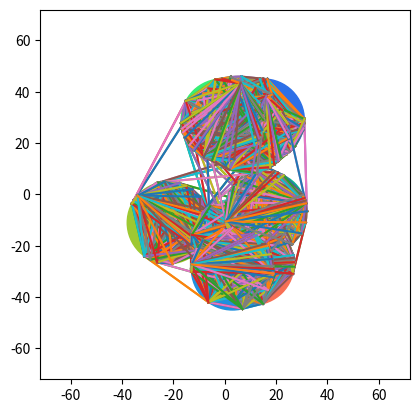

Write the Python code that produced this figure.
import matplotlib.pyplot as pyplot
import numpy as np
import random
from itertools import combinations
import time
from sys import getrefcount
import gc


from enum import Enum

"""
When using the attributes/methods, refer to the object unless intentionally accessing a class variable.

KEY MINE ATTRIBUTES/METHODS:
 - Mine.getPos() -> (x,y) position on field of the Mine
 - Mine.getNodes() -> [Node,Node,...] A list of all mine's child Nodes, can be accessed directly with Mine.nodes
 - Mine.connectedMines -> [Mine,Mine,...] A list of other mines connected to the Mine through at least one Node

KEY NODE ATTRIBUTES/METHODS:
 - Node(primaryType) -> Constructor key parameter, either 'default','start', or 'end', must 
                        explicitely define primaryType if not a default node when constructing

 - Node.terminated -> True/False (Very IMPORTANT, this node should not be counted if terminated is True)
                    |-For some reason, trying to completely delete all references to a Node breaks stuff-| 

 - Node.type() -> "internal/external primary/secondary" (Either internal OR external AND primary OR secondary)
 - Node.parentMine -> Mine object that the node is primarily on
 - Node.connectedNodes -> [Node,Node,...] A list of connected nodes, excluding the Node itself.
                                          Usually a list length of one as a result of connecting bitangents,
                                         unless furthur connections are established.
 - Node.connectNode(Node) -> Connects nodes by appending to each other's connectedNodes list.
 - Node.status() -> ["terminated"/"exists", "connected"/"disconnected"]
                     A list of strings describing the status of a single node
 - Node.getPathType(Node) -> ["line"/"arc", "established"/"unestablished","bitangent"/"normal"] 
                              A list of strings describing the kind of connection each node has to another
 - Node.getPos() -> (x,y) position on field of the Node
 - Node.distanceFromNode(Node) -> distance between nodes, either a straight line distance or
                                  arc length if nodes share the same parent mine

KEY FIELD ATTRIBUTES/METHODS:
 - Field.addMine(centerX,centerY,radius) -> Adds a mine to the field and creates and connects Nodes accordingly
 - Field.plotField() -> Using matplotlib, plots the field.

---------------------------------------------------------------------
Use the Field class to generate mines and their nodes.
Ex:

    field = Field(-100,150,-100,150)

    Field(xMin,xMax,yMin,yMax)
    Field Setup:
     - xMin,xMax : The fields x axis range
     - yMin, yMax : The fields y axis range
"""
#Simple class which is used in the nodegraph and holds informatation about distance path and type (straight/arc-ed)
#Moved some useful connection functions here as well.
class seg(Enum):
    ARC=1
    LINE=2

class Connection:
    field:'Field'=None #must be initialized on startup
    def __init__(self,node1: 'Node',node2: 'Node'):
        
        self.node1=node1
        self.node2=node2
        

        
        if(node1.parentMine != node2.parentMine):
            
            self.connectionType=seg.LINE
        else:
            self.connectionType=seg.ARC


        self.distance=self.updateDistance()

        #checking for a valid path and updating the graph must be done manually
        


        # DISTANCE
    def updateDistance(self):
        distance = 0.0
        
        
        if self.connectionType==seg.ARC: # Nodes are on the same mine
            angleTheta=abs(self.node1.angle-self.node2.angle)
            
            mineRadius=self.node1.parentMine.radius

            distance = angleTheta*mineRadius

        else: # Nodes are on seperate mines
            distance = np.sqrt((self.node1.x-self.node2.x)**2+(self.node1.y-self.node2.y)**2)

            print(distance)
        return distance
    

    #Graph organization:
    """
    (Connection objects are two-way and shared)
    {
    Node1: {Node2:ConnectionObj 1<->2, Node3:ConnectionObj 1<->3},
    Node2: {Node1:ConnectionObj 1<->2},
    Node3: {Node1:ConnectionObj 1<->3}
    }
    """
    def addGraph(self):


        if(self.node1.nodeGraph[self.node1]==None): #Needed for its first connection: When a node is made, it's key is automatically added to nodeGraph with a none value.
            Node.nodeGraph[self.node1]={self.node2:self.distance} #Must use = to get rid of the none value
        elif self.node2 not in Node.nodeGraph[self.node1]:
            Node.nodeGraph[self.node1].update({self.node2:self.distance})

               
        
        if(Node.nodeGraph[self.node2]==None): #Needed for its first connection: When a node is made, it's key is automatically added to nodeGraph with a none value.
            Node.nodeGraph[self.node2]={self.node1:self.distance} #Must use = to get rid of the none value
        
        elif self.node1 not in Node.nodeGraph[self.node2]:
            Node.nodeGraph[self.node2].update({self.node1:self.distance})
        
    def deleteConnection(self):

        
        if Node.nodeGraph[self.node1]!=None and self.node2 in Node.nodeGraph[self.node1]:
            del Node.nodeGraph[self.node1][self.node2]

        if Node.nodeGraph[self.node2]!=None and self.node1 in Node.nodeGraph[self.node2]:
            del Node.nodeGraph[self.node2][self.node1]
        

        '''
        
        node.connected = True
        connectedNode.connected = True
        if connectedNode.parentMine not in node.parentMine.connectedMines and node.parentMine not in connectedNode.parentMine.connectedMines:
            node.parentMine.connectedMines.append(connectedNode.parentMine)
            connectedNode.parentMine.connectedMines.append(node.parentMine)
        '''
    #Checks if a newly created path is valid, checks all mines for collisions
    def validPath(self):

        if self.connectionType==seg.LINE:
            x1 = float(self.node1.x)
            y1 = float(self.node1.y)
            x2 = float(self.node2.x)
            y2 = float(self.node2.y)

            for mine in field.mines:
                x3 = mine.x
                y3 = mine.y
                
                # Fraction of segment between nodes that the mine lands perpendicular to segment
                uNumerator = ((x3 - x1)*(x2 - x1)) + ((y3 - y1)*(y2 - y1))
                uDenominator = ((x1-x2)**2) + ((y1-y2)**2)
                if uDenominator == 0:
                    u = 0
                else:
                    u = np.clip(uNumerator/uDenominator,0,1) # Restrict to the constraints of a segment

                # Adjust accordingly, determines how close a mine can be to a node before the node terminates
                uMin = 0.03
                uMax = 0.98
                if uMin <= u <= uMax:
                    # Point on segment that is tangent and perpendicular to mine
                    tangePoint = (x1 + (u*(x2-x1)),y1 + (u*(y2-y1)))
                    
                    distanceFromMine = np.sqrt((mine.x - tangePoint[0])**2+(mine.y - tangePoint[1])**2)
                    if distanceFromMine < radius:
                        return False
        #This is kinda complicated, but we have to check the hugging edge. 
        if self.connectionType==seg.ARC:
            print("We haven't implemented this yet")
            #raise NotImplemented()
        return True
    
    #checks if a path collides with a specific mine
    def mineCollision(self,mine):
        x1 = float(self.node1.x)
        y1 = float(self.node1.y)
        x2 = float(self.node2.x)
        y2 = float(self.node2.y)
        x3 = mine.x
        y3 = mine.y
        
        # Fraction of segment between nodes that the mine lands perpendicular to segment
        uNumerator = ((x3 - x1)*(x2 - x1)) + ((y3 - y1)*(y2 - y1))
        uDenominator = ((x1-x2)**2) + ((y1-y2)**2)
        if uDenominator == 0:
            u = 0
        else:
            u = np.clip(uNumerator/uDenominator,0,1) # Restrict to the constraints of a segment

        # Adjust accordingly, determines how close a mine can be to a node before the node terminates
        uMin = 0.03
        uMax = 0.98
        if uMin <= u <= uMax:
            # Point on segment that is tangent and perpendicular to mine
            tangePoint = (x1 + (u*(x2-x1)),y1 + (u*(y2-y1)))
            
            distanceFromMine = np.sqrt((mine.x - tangePoint[0])**2+(mine.y - tangePoint[1])**2)
            if distanceFromMine < radius:
                return True
        return False


# Field generates nodes off of mines, temporarily generates mines too
class Field:
    def __init__(self,xMin,xMax,yMin,yMax):
        self.nodeGraph={}
        self.xMin = xMin
        self.yMin = yMin
        self.xMax = xMax
        self.yMax = yMax
        self.mines = []
        Connection.connectionField=self

            
    #Due to the current node stucture, right now this only modifies the nodeGraph
    def placeStartNode(self,xVal:int ,yVal:int ):
        print("hello")
        
    def placeEndNodes(self, yVal: int, density: int):
        print("hello")  
    



    def addMine(self,centerX,centerY,radius,color:str=''):
        newMine = Mine(centerX,centerY,radius,color=color)
        self.mines.append(newMine)
        mineCombo = [[newMine, mine] for mine in self.mines[:-1]]
        for pair in mineCombo:
            mine = pair[0]
            target = pair[1]
            
            # Mine internal nodes
            mineInternPrimary = MineNode(mine,target,True,True)
            mineInternSecond = MineNode(mine,target,True,False)      
            mine.addNode(mineInternPrimary)
            mine.addNode(mineInternSecond)

            # Mine External nodes
            mineExternPrimary = MineNode(mine,target,False,True)
            mineExternSecond = MineNode(mine,target,False,False)
            mine.addNode(mineExternPrimary)
            mine.addNode(mineExternSecond)

            
            

            # target internal nodes
            targetInternPrimary = MineNode(target,mine,True,False)
            targetInternSecond = MineNode(target,mine,True,True)
            target.addNode(targetInternPrimary)
            target.addNode(targetInternSecond)
            # target external nodes
            targetExternPrimary = MineNode(target,mine,False,False)
            targetExternSecond = MineNode(target,mine,False,True)
            target.addNode(targetExternPrimary)
            target.addNode(targetExternSecond)
            
            

            # Connect Nodes
            mineInternPrimary.connectNode(targetInternSecond)
            mineInternSecond.connectNode(targetInternPrimary)

            mineExternPrimary.connectNode(targetExternPrimary)
            mineExternSecond.connectNode(targetExternSecond)
           
           
        """Terminate pair of Nodes in certain conditions"""
        # Check newMine Nodes intersecting other mines
        for node in newMine.nodes:
            #print(node.connections[-1].validPath())
            if(node.connections[0].validPath()):
               
                node.connections[0].addGraph()
            
        # Check all other nodes Excluding newly created nodes if they intersect newly created Mine
        for node in [n for n in Node.nodeGraph.keys() if n not in newMine.nodes]:
            for connection in node.connections:
                if(connection.mineCollision(newMine)):
                    
                    connection.deleteConnection()
                    
        
        

        # Brute force; each node has a list of every node created, excluding itself. 
        # Significantly slows down this algorithm though
        # for node in Node.nodes:
        #     node.connectedNodes.extend([n for n in Node.nodes if n not in [node,node.connectedNode]]`
        
    def plotField(self):
        plt = pyplot
        fig, ax = plt.subplots()
        ax.set_aspect('equal')
        plt.xlim(self.xMin,self.xMax)
        plt.ylim(self.yMin,self.yMax)
        
        # Create a list of circles representing mines, centered to their correlated mine's center

        circles = [plt.Circle(Mine.mines[i].getPos(),Mine.mines[i].getRadius(),color=Mine.mines[i].color) for i in range(len(Mine.mines))]
        
        # Plot the mines
        for circle in circles:
            ax.add_patch(circle)

        # Plot the nodes
        nodeSymbol = '' # Empty string makes either lines or invisible points; otherwise points are displayed using the symbol
        for node in Node.nodeGraph.keys():
            if not node.plotted and not node.terminated:
                for connectedNode in Node.nodeGraph[node].keys():
                    try:
                        plt.plot([node.x,connectedNode.x],[node.y,connectedNode.y],nodeSymbol)
                    except AttributeError:
                        plt.plot([node.x],[node.y],nodeSymbol)
        plt.show()

"""MATH STUFF"""
# Mine class keeps track of mine position and radii      
class Mine:
    numMines = 0
    mines = []
    def __init__(self,centerX,centerY,radius,color:str='',name:str=''):
        Mine.numMines += 1
        self.number=Mine.numMines
        if len(name) > 0:
            self.name = name
        else:
            self.name = f'Mine ID: ' + str(self.numMines)
        
        if len(color) > 0:
            self.color = color
        else:
            self.color = np.random.random(),np.random.random(),np.random.random()
        self.x, self.y, self.radius = np.round(centerX,2) , np.round(centerY,2), np.round(radius,2)
        # Node storage
        self.nodes = [] 
        self.connectedMines = []
        self.overlappingMines = []
        Mine.mines.append(self)
        
        
    def getPos(self):
        return self.x,self.y
    def getRadius(self):
        return self.radius
    def getNodes(self):
        return self.nodes
    def addNode(self,node:"Node"):
        #Node.nodes.append(node)
        self.nodes.append(node)
        #self.nodes.append(node) 
        return node
    def connectMineNodes(self):
        for node in self.nodes:
            for connectedNode in self.nodes:
                
                if Node.nodeGraph[node]==None or connectedNode not in Node.nodeGraph[node].keys():
                    if(connectedNode!=node):
                        node.connectNode(connectedNode).addGraph()

                    #TODO: validate that path doesn't run through another mine. Validation isn't setup yet

                    
        
    def getNumReferences(self):
        return getrefcount(self)

    def __str__(self):
        return self.name
    def __repr__(self):
        return self.__str__()

# Node class keeps track of node positions
class Node:
    nodeNum = 0
    connectionList = []
    nodeGraph={}
    def __init__(self, xPosition: float, yPosition:float,name:str=""):
        Node.nodeNum += 1
        if len(name) < 1:
            self.name = "ID: "+str(Node.nodeNum)
        else:
            self.name = name 
        
        self.connections= [] #this list makes things much easier when checking all connections
        self.x = xPosition
        self.y = yPosition
        self.plotted = False # To prevent hopefully duplicate plotting
        self.terminated = False
        self.nodeGraph.update({self:None})
        self.parentMine=None





    # Establishes a connection between nodes
    # Does not add it to the nodegraph yet however
    def connectNode(self,node:"Node") -> Connection:
        if(self==node):
            raise TypeError("Same nodes")
        nodeConnection=Connection(self,node) #connection initialization 
        
        self.connections.append(nodeConnection)
        node.connections.append(nodeConnection)
        #self.connected = True
        #node.connected = True
        """
        if node.parentMine not in self.parentMine.connectedMines and self.parentMine not in node.parentMine.connectedMines:
            self.parentMine.connectedMines.append(node.parentMine)
            node.parentMine.connectedMines.append(self.parentMine)

        """
        return nodeConnection

    def getPos(self) -> float:
        return (round(float(self.x),3),round(float(self.y),3))

    def getTargetMine(self) -> Mine:
        return self.__targetMine
    def __str__(self):
        return self.name
    def __repr__(self):
        return self.__str__()


class MineNode(Node):
    
    def __init__(self,parentMine:"Mine"=None,targetMine:"Mine"=None,internal:bool=True,primary:bool=True,name:str=''):
        Node.nodeNum += 1
        if len(name) < 1:
            self.name = "Node ID: "+ str(Node.nodeNum)
            if(Node.nodeNum==168):
                print("WTFFF")
        else:
            self.name = name 
        self.parentMine = parentMine
        
        
        
        self.x = 0.0
        self.y = 0.0
        self.angle=0.0
        self.connected = False
        self.plotted = False # To prevent hopefully duplicate plotting
        self.targetMine = targetMine
        self.terminated = False
        
        
        
    
        # categorize nodes
        if internal and primary:
            self.type = 'internal primary'
        elif internal and not primary:
            self.type = 'internal secondary'
        elif not internal and primary:
            self.type = 'external primary'
        elif not internal and not primary:
            self.type = 'external secondary'

        d = np.sqrt((parentMine.x-targetMine.x)**2+(parentMine.y-targetMine.y)**2) # Algabraic Distance Formula

        self.internal = internal
        self.primary= primary # Primary node is the first node where it is placed 
                            # (typically towards the top of the circle)
        # Create Angle Offset(relative to target mine). It changes slightly depending on mines' positions
        # Formula is: arccos(x1-x2)/d+pi
    
        if parentMine.y > targetMine.y:
            offsetAngle =  np.arccos(np.clip((parentMine.x-targetMine.x)/d,-1,1))+np.pi
        elif parentMine.y < targetMine.y:
            offsetAngle = -np.arccos(np.clip((parentMine.x-targetMine.x)/d,-1,1))+np.pi
        elif parentMine.y == targetMine.y:
            if parentMine.x < targetMine.x:
                offsetAngle =  np.arccos(np.clip((parentMine.x-targetMine.x)/d,-1,1))+np.pi
            elif parentMine.x > targetMine.x:
                offsetAngle = -np.arccos(np.clip((parentMine.x-targetMine.x)/d,-1,1))+np.pi

        # Offset Angle is the same for internal and external bitangents
        if internal:
            # Create internal angle
            internalCos = (parentMine.radius + targetMine.radius)/d
            
            internalAngle = np.arccos(np.clip(((parentMine.radius)+(targetMine.radius))/d,-1,1))
            """
            if internalCos < 1:
            else:
                self.terminated = True
                return None
            occasionally breaks code
            """
            if primary:
                self.angle=internalAngle+offsetAngle
                self.x = ((parentMine.radius) * np.cos(self.angle)) + parentMine.x
                self.y = ((parentMine.radius) * np.sin(self.angle)) + parentMine.y
            else:
                self.angle=internalAngle-(offsetAngle)
                self.x = (parentMine.radius) * np.cos(self.angle) + parentMine.x
                self.y = (parentMine.radius) * np.sin(self.angle+np.pi) + parentMine.y
        else:
            # Create external angle
            externalAngle = np.arccos(np.abs(parentMine.radius-targetMine.radius)/d)

            if primary:
                self.angle=externalAngle+offsetAngle
                self.x = ((parentMine.radius) * np.cos(self.angle)) + parentMine.x
                self.y = ((parentMine.radius) * np.sin(self.angle)) + parentMine.y
            else:
                self.angle=externalAngle-offsetAngle
                self.x = (parentMine.radius) * np.cos(self.angle) + parentMine.x
                self.y = (parentMine.radius) * np.sin(self.angle+np.pi) + parentMine.y
        self.x = round(self.x,3)
        self.y = round(self.y,3)

        super().__init__(self.x,self.y,self.name)
        self.parentMine = parentMine #VERY NECESSARY DO NOT REMOVE
        if len(name) < 1:
            self.name = "ID:"+str(parentMine.number)+"."+str(Node.nodeNum)
        else:
            self.name = name 


    def status(self) -> list:
        result = []
        if self.terminated:
            result.append("terminated")
        else:
            result.append("exists")
        
        if self.connected:
            result.append("connected")
        else:
            result.append("disconnected")
        result.append("referenced " + str(getrefcount(self)) + " times")
        return result
    

    
    # Check if node is within another mines' radius
    def validateNode(self):
        for mine in Mine.mines:
            if mine != self.parentMine:
                if (mine.x - radius <= self.x <= mine.x + radius and
                    mine.y - radius <= self.y <= mine.y + radius):
                    self.terminated = True
                    self.connectedNodes[0].terminated = True


    # Get type of path to a node -> ["line"/"arc", "established"/"unestablished","bitangent"/"normal"]
    def getPathType(self,node:'Node') -> list:
        types = []

        # Connection based on parent mines
        if node.parentMine != self.parentMine:
            types.append("line")
        elif node.parentMine == self.parentMine:
            types.append("arc")
        
        # Connection exists 
        if node in self.connectedNodes:
            types.append("established")
        elif node not in self.connectedNodes:
            types.append("unestablished")
        
        # Connection follows bitangency, such that moving from node to node has no sharp/perpendicular turns
        if (self.type == "internal primary" and node.type == "internal primary" or
            self.type == "external primary" and node.type == "external secondary" or
            self.type == "internal secondary" and node.type == "internal secondary" or
            self.type == "external secondary" and node.type == "external primary"):
            types.append("bitangent")
        else:
            types.append("normal")
        
        return types

    def getPos(self) -> float:
        return (round(float(self.x),3),round(float(self.y),3))

    def getTargetMine(self) -> Mine:
        return self.__targetMine
    def __str__(self):
        return self.name
    def __repr__(self):
        return self.__str__()



numMines = 10
radius = 16
debug = False
xMin = -numMines*radius*0.45
xMax = numMines*radius*0.45
yMin = -numMines*radius*0.45
yMax = numMines*radius*0.45
if not debug:
    field = Field(xMin,xMax,yMin,yMax)
else:
    field = Field(-200,200,-300,300)
genXMin = -radius*(numMines//5)
genXMax = radius*(numMines//5)
genYMin = -radius*(numMines//5)
genYMax = radius*(numMines//5)
position = [0,0] 
mineGenTolerance = 0*radius
# Mine generation
if not debug:
    for num in range(numMines):
        while True: # To make sure generated mines arent clipping off the edges of the field
            position[0], position[1] = random.randint(genXMin,genXMax+1),random.randint(genYMin,genYMax+1)
            invalidPosition = False
            for mine in Mine.mines:
                if (mine.getPos()[0] - mineGenTolerance <= position[0] <= mine.getPos()[0] + mineGenTolerance) and (mine.getPos()[1] - mineGenTolerance <= position[1] <= mine.getPos()[1] + mineGenTolerance):
                    invalidPosition = True
                    break
            if invalidPosition:
                continue
            if position[0] <= xMin + radius or position[0] >= xMax - radius or position[1] <= yMin + radius or position[1] >= yMax - radius:
                continue
            break
        field.addMine(position[0],position[1],radius)
        print("added a mine")
    print("done adding mines, connecting nodes on mine")

    for mine in field.mines:
        mine.connectMineNodes()
    print(Node.nodeGraph)
        
    

    ## Example Concept for a single start point end point(s)
    # Start
    # field.addMine(-150,-300,radius,'green')
    # End Points
    # field.addMine(-300,300,radius,'black')
    # field.addMine(-250,300,radius,'black')
    # field.addMine(-200,300,radius,'black')
    # field.addMine(-150,300,radius,'black')
    # field.addMine(-50,300,radius,'black')
    # field.addMine(-100,300,radius,'black')
    # field.addMine(0,2500,radius,'black')#######
    # field.addMine(50,300,radius,'black')
    # field.addMine(100,300,radius,'black')
    # field.addMine(150,300,radius,'black')
    # field.addMine(200,300,radius,'black')
    # field.addMine(250,300,radius,'black')
    # field.addMine(300,300,radius,'black')
# for pair in combinations(Node.nodes,2):
#     connections = pair[0].getPathType(pair[1])
#     print(connections)
if debug:

    # Test aligned mines
    field.addMine(0,0,radius)
    
    field.addMine(-150,0,radius)

    
    field.addMine(150,0,radius)
    
    field.addMine(0,-150,radius)
    
    field.addMine(0,150,radius)
    field.addMine(50,50,radius)
    field.addMine(-50,50,radius)
    field.addMine(-50,-50,radius)
    field.addMine(50,-50,radius)

    # Hypothetical starting nodes as a mine
    field.addMine(0,-250,radius)

    # Test overlapping aligned mines
    field.addMine(-150,250,radius) # Middle
    field.addMine(-125,250,radius)
    field.addMine(-100,250,radius)
    field.addMine(-75,250,radius)
    field.addMine(-50,250,radius)
    field.addMine(-25,250,radius)
    field.addMine(0,250,radius)
    field.addMine(25,250,radius)
    field.addMine(50,250,radius)
    field.addMine(75,250,radius)
    field.addMine(100,250,radius)
    field.addMine(125,250,radius)
    field.addMine(150,250,radius)

    field.addMine(-125,275,radius) # Top
    field.addMine(-100,275,radius)
    field.addMine(-75,275,radius)
    field.addMine(-50,275,radius)
    field.addMine(-25,275,radius)
    field.addMine(0,275,radius)
    field.addMine(25,275,radius)
    field.addMine(50,275,radius)
    field.addMine(75,275,radius)
    field.addMine(100,275,radius)
    field.addMine(125,275,radius)
    
    field.addMine(-125,225,radius) # Bottom
    field.addMine(-100,225,radius)
    field.addMine(-75,225,radius)
    field.addMine(-50,225,radius)
    field.addMine(-25,225,radius)
    field.addMine(0,225,radius)
    field.addMine(25,225,radius)
    field.addMine(50,225,radius)
    field.addMine(75,225,radius)
    field.addMine(100,225,radius)
    field.addMine(125,225,radius)


    for mine in field.mines:
        print(mine,'connected to',','.join(m.__str__() for m in mine.connectedMines))
    
field.plotField()
"""
TODO:
X=Done
- = Todo
 X Arc lengths
 - Find a way to set a viable and efficient end/start point
      - Overload Node __init__ to allow for a lone node as a start node
 X Terminate nodes if the nodes themselves are created within another mine
 - Establish a list of paths between connected Nodes
 - Terminate internal bitangents unless external bitangents are intersecting ???
 - Combine all node lists into one


"""
